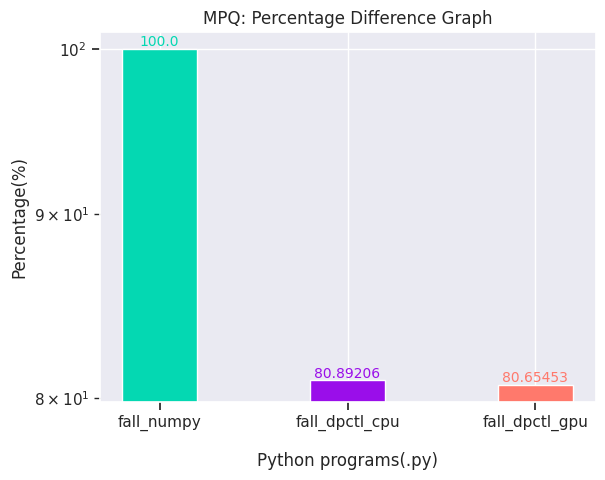
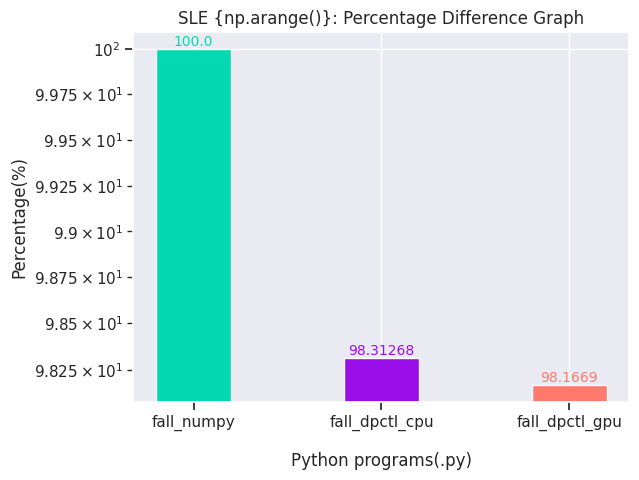
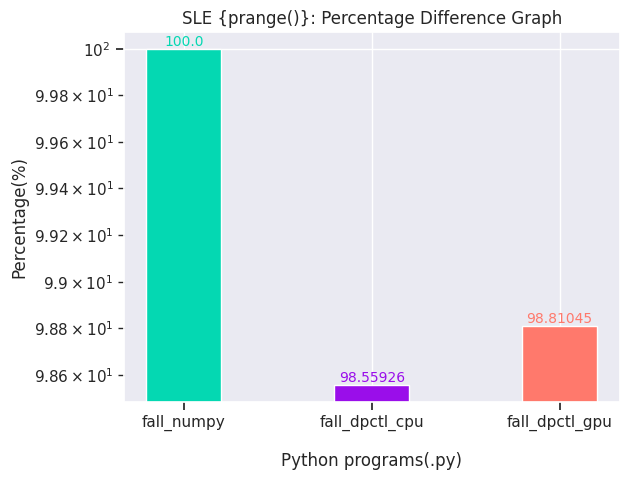
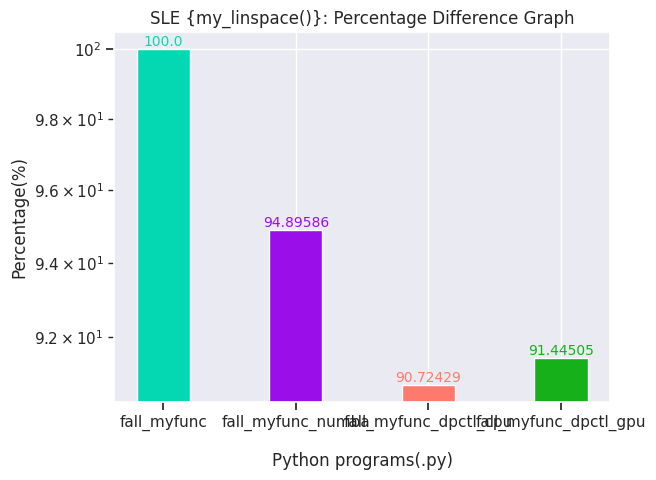
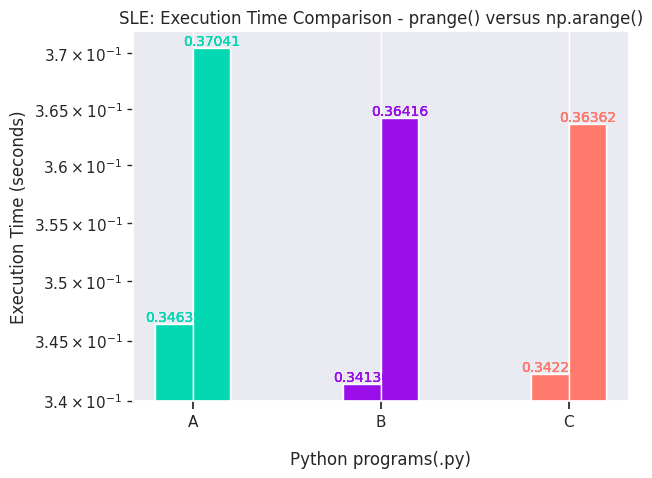
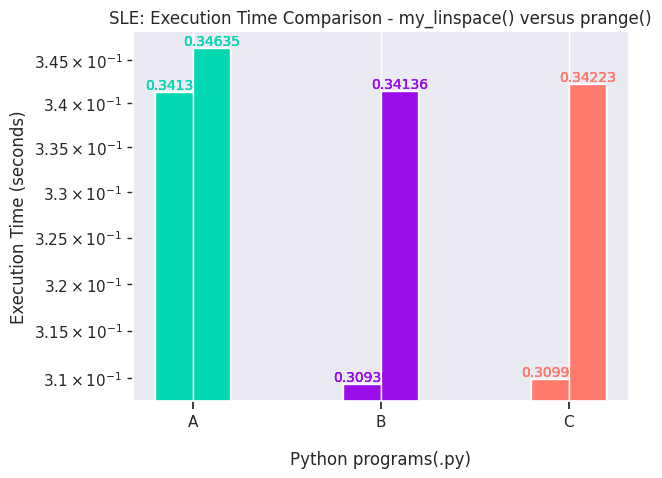
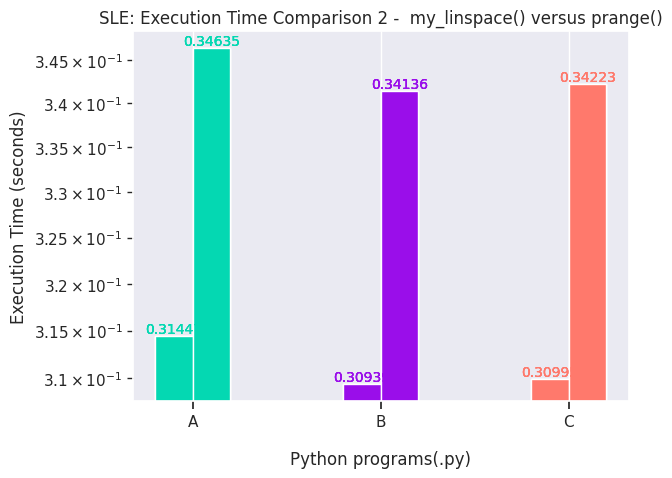

Here is the Python script that generated these plots, in order:

"""
######################################################################
# @programming style: Object Oriented Programming Style
#
# @title: Percentage Difference Grapg (PDG), execution time comparison
#         plots
#
# @author: Oluwatosin Odubanjo
#
# @date: July, 2022

######################################################################
"""

import matplotlib.pyplot as plt
import numpy as np
import seaborn as sns


# class - prefix local variables of functions with self. so that they are
# accessible in other functions within a class
# This is a class that defines methods for plotting a PDG
class PDG_PLOT(object):

    def __init__(self, theme):
        self.theme = theme

    """
    ##############################################################################
    @what: This function places the numerical values of the bar directly
           above the bar

    @parameters:

                fig: initialized figure

                ax: initialized axes

                bar_color: list of colors
    ##############################################################################
    """
    def bar_annotation(self, fig, ax, bar_color):
        for bar in ax.patches:
          # The text annotation for each bar should be its height.
          bar_value = bar.get_height()
          # Format text for bars
          text = f"{bar_value}"
          # This will give the middle of each bar on the x-axis.
          text_x = bar.get_x() + bar.get_width() / 2
          # get_y() is where the bar starts so we add the height to it.
          text_y = bar.get_y() + bar_value
          # make text the same color as the bar
          bar_color = bar.get_facecolor()
          # If you want a consistent color, you can just set the color parameter as a constant, e.g. #222222
          ax.text(text_x, text_y, text, ha='center', va='bottom', color=bar_color,
                  size=10)

    """
    ##############################################################################
    @what: This function is accepts the program data
           - name of the python file and numerical value of the time reduction 

    @parameters:

                PROGRAM_1 ... PROGRAM_3 : names of python program

                TRV1...TRV2             : Time Reduction Value of python program
    ##############################################################################
    """
    def program_data(self, PROGRAM_1, PROGRAM_2, PROGRAM_3, TRV1, TRV2):
        self.data = {f"{PROGRAM_1}":100, f"{PROGRAM_2}":(100 - TRV1), f"{PROGRAM_3}":(100 - TRV2)}

        return self.data

    """
    ##############################################################################
    @waht: This function defines the colors of the bars

    @parameters:

                bar_color : list of colors for bars in bar plot
    ##############################################################################
    """
    def color(self, bar_color):
        self.list_bar_color = []
        for i in bar_color:
            self.list_bar_color.append(i)

    """
    ##############################################################################
    @what: This function plots the Percentage Difference Graph (PDG)

    @parameters:

                plot_title : title of bar plot
    ##############################################################################
    """
    def draw(self, plot_title):
        fig, ax = plt.subplots()
        programs = list(self.data.keys())
        percentage = list(self.data.values())
        plt.bar(programs, percentage, color=self.list_bar_color, width=0.4)

        ax.set_yscale("log")
        ax.set_xlabel("Python programs(.py)", labelpad=15)
        ax.set_ylabel("Percentage(%)")
        ax.set_title(f"{plot_title}")
        self.bar_annotation(fig, ax, self.list_bar_color)

        """ plt. alternative if using
        fig = plt.figure()
        ....
        plot = plt.bar(programs, percentage, color=self.list_bar_color, width=0.4)
        
        plt.yscale("log")
        plt.xlabel("Python programs(.py)", labelpad=15)
        plt.ylabel("Time (in seconds)")
        plt.xticks(x+width/2, self.programs)
        plt.title(f"{plot_title}")
        self.bar_annotation(fig, ax, self.list_bar_color) # bar annotation function becomes (fig, bar_color): for bar in plot.patches:
        """


# This is an inherited class from PDG_PLOT
# @purpose : To plot the execution time comparison of two methods
class EXECUTION_TIME_PLOT(PDG_PLOT):

    """
    ##############################################################################
    @what: This function is accepts the program data
           - name of the python file and numerical value of the time reduction 

    @parameters:

                programs        : list of names of python program

                time_1...time_2 : list of execution time of individual python
                                  programs in a method
    ##############################################################################
    """
    def program_data(self, programs, time_1, time_2):
        self.programs = programs
        self.time_1 = time_1
        self.time_2 = time_2

    """
    ##############################################################################
    @what: This function plots the Execution time comparison of two methods

    @parameters:

                plot_title : title of bar plot
    ##############################################################################
    """
    def draw(self, plot_title):
        fig, ax = plt.subplots()
        n = len(self.time_1)
        x = np.arange(n)
        width = 0.2

        for i in self.list_bar_color:
        #for i in range (len(self.list_bar_color)): can also use this
            plt.bar(x, self.time_1, color = self.list_bar_color,
                    width = width, edgecolor = "white")
            plt.bar(x+width, self.time_2, color = self.list_bar_color,
                    width = width, edgecolor = "white")

        ax.set_yscale("log")
        ax.set_xlabel("Python programs(.py)", labelpad=15)
        ax.set_ylabel("Execution Time (seconds)")
        ax.set_xticks(x+width/2)
        ax.set_xticklabels(self.programs)
        ax.set_title(f"{plot_title}")
        self.bar_annotation(fig, ax, self.list_bar_color)
    
    
# This function plots the PDG for the programs based on MPQ method
def percentage_difference_mpq(theme, bar_color):
    # Instantiate object
    mpq_object = PDG_PLOT(theme)
    PROGRAM_1 = "fall_numpy"
    PROGRAM_2 = "fall_dpctl_cpu"
    PROGRAM_3 = "fall_dpctl_gpu"
    TRV1 = 19.10794 
    TRV2 = 19.34547
    #bar_color = [ '#04D8B2', '#9A0EEA', '#FF796C' ] - bar_color instance of local variable
    plot_title = "MPQ: Percentage Difference Graph"

    # call the instance attributes in PDG_PLOT class to plot the PDG
    mpq_object.program_data(PROGRAM_1, PROGRAM_2, PROGRAM_3, TRV1, TRV2)
    # individual adding of color to object
    #mpq_object.color("#04D8B2")
    #mpq_object.color("#9A0EEA")
    #mpq_object.color("#FF796C")
    # automate the color append with a for loop
    mpq_object.color(bar_color)
    mpq_object.draw(plot_title)

    #plt.savefig("percentage_difference_mpq.png")

# This function plots the PDG for the programs based on SLE (np.arange()) method
def percentage_difference_sle_np_arange(theme, bar_color):
    sle_np_arange_object = PDG_PLOT(theme)
    PROGRAM_1 = "fall_numpy"
    PROGRAM_2 = "fall_dpctl_cpu"
    PROGRAM_3 = "fall_dpctl_gpu"
    TRV1 = 1.68732
    TRV2 = 1.83310
    plot_title = "SLE {np.arange()}: Percentage Difference Graph"


    # call the instance attributes in PDG_PLOT class to plot the PDG
    sle_np_arange_object.program_data(PROGRAM_1, PROGRAM_2, PROGRAM_3, TRV1, TRV2)
    sle_np_arange_object.color(bar_color)
    sle_np_arange_object.draw(plot_title)

    #plt.savefig("percentage_difference_sle_np_arange.png")

# This function plots the PDG for the programs based on SLE (prange()) method
def percentage_difference_sle_prange(theme, bar_color):
    sle_prange_object = PDG_PLOT(theme)
    PROGRAM_1 = "fall_numpy"
    PROGRAM_2 = "fall_dpctl_cpu"
    PROGRAM_3 = "fall_dpctl_gpu"
    TRV1 = 1.44074
    TRV2 = 1.18955
    plot_title = "SLE {prange()}: Percentage Difference Graph"

    # call the instance attributes in PDG_PLOT class to plot the PDG
    sle_prange_object.program_data(PROGRAM_1, PROGRAM_2, PROGRAM_3, TRV1, TRV2)
    sle_prange_object.color(bar_color)
    sle_prange_object.draw(plot_title)

    #plt.savefig("percentage_difference_sle_prange.png")

# This function plots the PDG for the programs based on SLE (mylinspace()) method   
def percentage_difference_sle_mylinspace(theme, bar_color):
    sle_mylinspace_object = PDG_PLOT(theme) 
    PROGRAM_1 = "fall_myfunc"
    PROGRAM_2 = "fall_myfunc_numba"
    PROGRAM_3 = "fall_myfunc_dpctl_cpu"
    PROGRAM_4 = "fall_myfunc_dpctl_gpu"
    TRV1 = 5.10414
    TRV2 = 9.27571
    TRV3 = 8.55495
    plot_title = "SLE {my_linspace()}: Percentage Difference Graph"

    # call the instance attributes in PDG_PLOT class to plot the PDG
    data = sle_mylinspace_object.program_data(PROGRAM_1, PROGRAM_2, PROGRAM_3, TRV1, TRV2)
    data[PROGRAM_4] = (100 - TRV3)         # extend the dictionary to reflect new program data
    bar_color.append("#15B01A")
    sle_mylinspace_object.color(bar_color)
    sle_mylinspace_object.draw(plot_title)

    #plt.savefig("percentage_difference_sle_mylinspace.png")


# This function plots the Execution time comparison
# for the programs based on SLE (prange()) method and SLE (np.arange()) method   
def execution_time_compare_prange_nparange(theme, bar_color):

    """
    prange                      np.arange
    fall_numpy.py      -> fall_numpy.py       = A
    fall_dpctl_cpu.py  -> fall_dpctl_cpu.py   = B
    fall_dpctl_gpu.py  -> fall_dpctl_gpu.py   = C
    """
    compare_object = EXECUTION_TIME_PLOT(theme)
    programs = ["A", "B", "C"]
    prange_times = [0.34635, 0.34136, 0.34223]
    nparange_times = [0.37041, 0.36416, 0.36362]
    plot_title = "SLE: Execution Time Comparison - prange() versus np.arange()" 

    # call the instance attributes in PDG_PLOT class to plot the PDG
    compare_object.program_data(programs, prange_times, nparange_times)
    compare_object.color(bar_color)
    compare_object.draw(plot_title)

    #plt.savefig("execution_time_compare_prange_nparange.png")
    
# This function plots the Execution time comparison
# for the programs based on SLE (prange()) method and SLE (mylinspace()) method   
def execution_time_compare_mylinspace_prangelinspace(theme, bar_color):

    """
    mylinspace                   prange
    fall_myfunc.py           -> fall_numpy.py       = A
    fall_myfunc_dpctl_cpu.py -> fall_dpctl_cpu.py   = B
    fall_myfunc_dpctl_gpu.py -> fall_dpctl_gpu.py   = C
    """
    compare_object = EXECUTION_TIME_PLOT(theme)
    programs = ["A", "B", "C"]
    mylinspace_times = [0.34131, 0.30939, 0.30995]
    prange_times = [0.34635, 0.34136, 0.34223]
    plot_title = "SLE: Execution Time Comparison - my_linspace() versus prange()" 

    # call the instance attributes in PDG_PLOT class to plot the PDG
    compare_object.program_data(programs, mylinspace_times, prange_times)
    compare_object.color(bar_color)
    compare_object.draw(plot_title)

    #plt.savefig("execution_time_compare_prange_mylinspace.png")

# This function plots the Execution time comparison
# for the programs based on SLE (prange()) method and SLE (mylinspace()) method  
def execution_time_compare_mylinspace_prangelinspace2(theme, bar_color):

    """
    mylinspace                   prange
    fall_myfunc_numba.py     -> fall_numpy.py       = A
    fall_myfunc_dpctl_cpu.py -> fall_dpctl_cpu.py   = B
    fall_myfunc_dpctl_gpu.py -> fall_dpctl_gpu.py   = C
    """
    compare_object = EXECUTION_TIME_PLOT(theme)
    programs = ["A", "B", "C"]
    mylinspace_times = [0.31447, 0.30939, 0.30995]
    prange_times = [0.34635, 0.34136, 0.34223]
    plot_title = "SLE: Execution Time Comparison 2 -  my_linspace() versus prange()" 

    # call the instance attributes in PDG_PLOT class to plot the PDG
    compare_object.program_data(programs, mylinspace_times, prange_times)
    compare_object.color(bar_color)
    compare_object.draw(plot_title)

    #plt.savefig("execution_time_compare_prange_mylinspace2.png")
    
def main():
    theme = sns.set_theme(style="darkgrid")
    # seaborn theme used by default hides the axes ticks
    # The function below is used to show the ticks for both axes globally
    sns.set(rc={"xtick.bottom" : True, "ytick.left" : True})
    bar_color = [ "#04D8B2", "#9A0EEA", "#FF796C" ]
    
    # call plot functions
    percentage_difference_mpq(theme, bar_color)
    percentage_difference_sle_np_arange(theme, bar_color)
    percentage_difference_sle_prange(theme, bar_color)
    percentage_difference_sle_mylinspace(theme, bar_color)
    execution_time_compare_prange_nparange(theme, bar_color)
    execution_time_compare_mylinspace_prangelinspace(theme, bar_color)
    execution_time_compare_mylinspace_prangelinspace2(theme, bar_color)
    plt.show()

if __name__ == "__main__":
    main()
